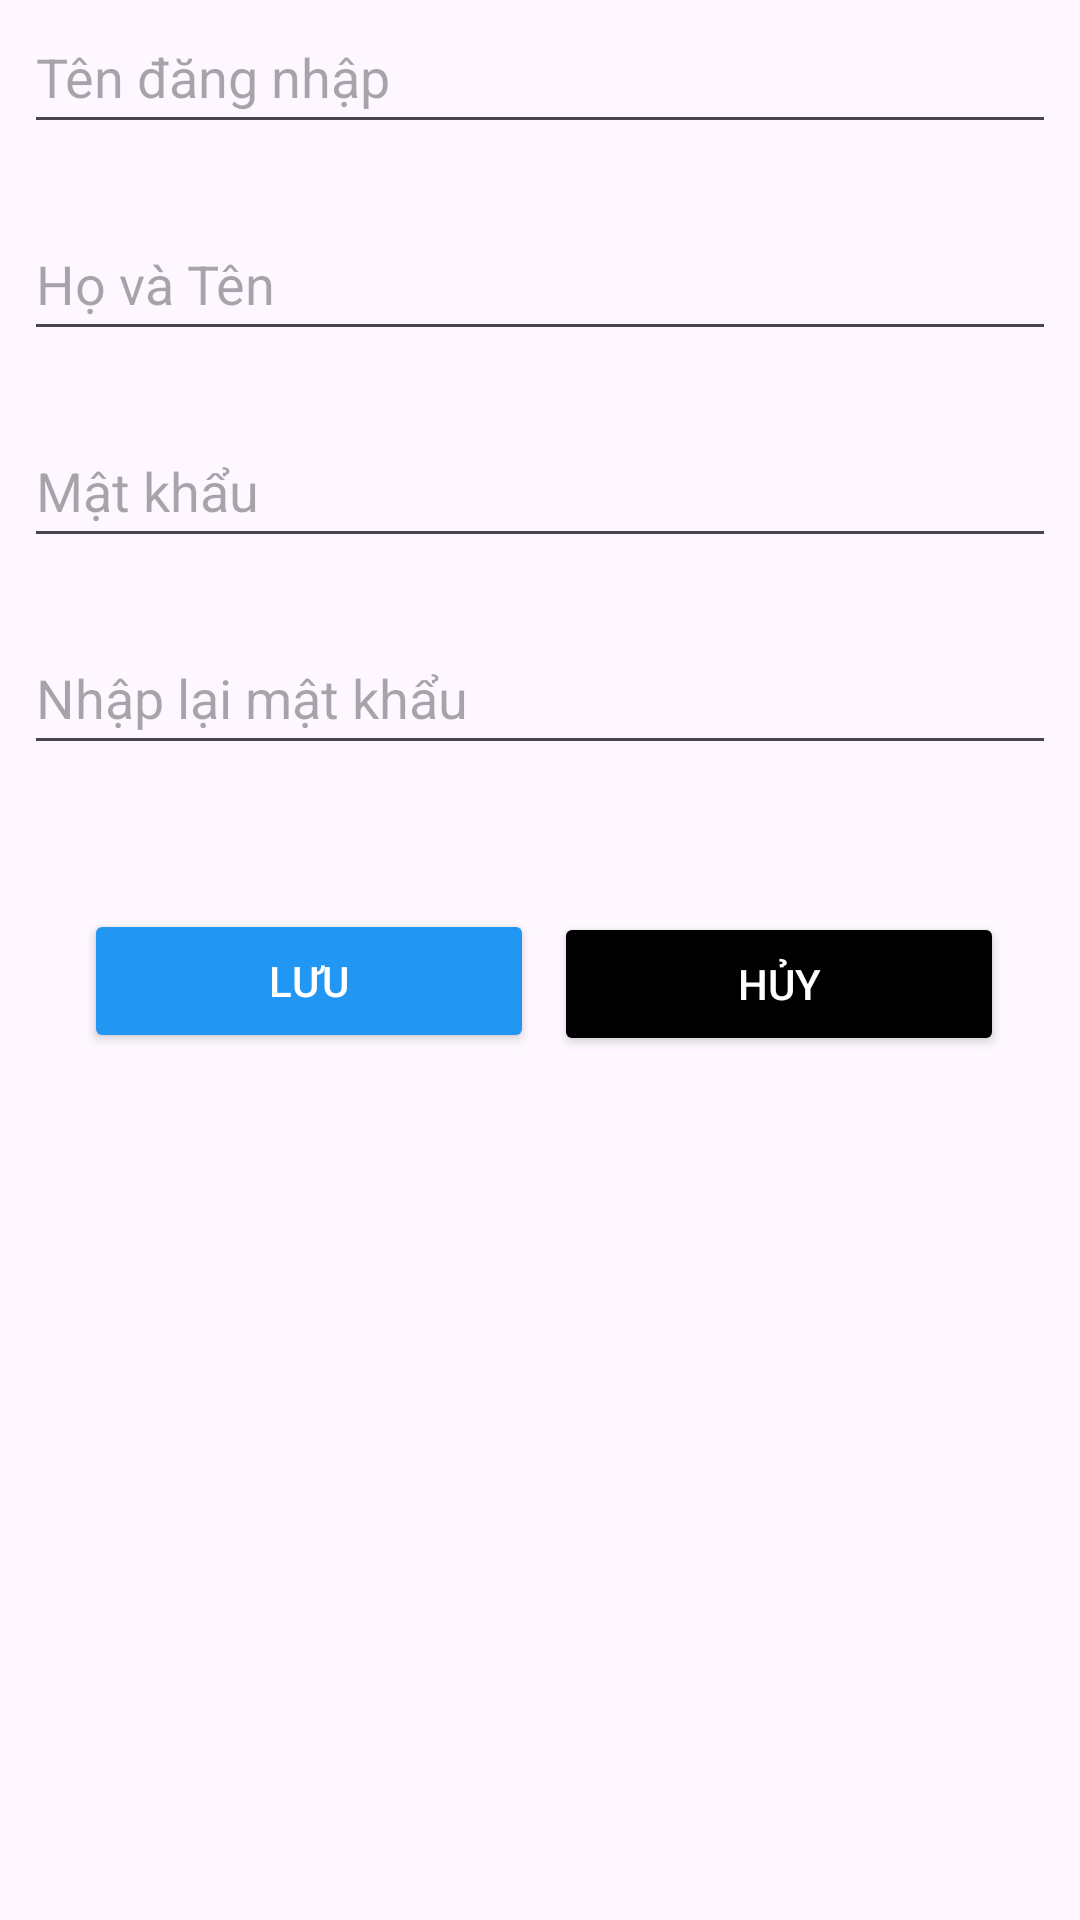

Layout XML and referenced resources for this Android screen:
<!-- AndroidManifest.xml: application theme Theme.AppQuanLyChoThueSach -->
<!-- res/layout/fragment_them_user.xml -->
<?xml version="1.0" encoding="utf-8"?>
<FrameLayout xmlns:android="http://schemas.android.com/apk/res/android"
    xmlns:app="http://schemas.android.com/apk/res-auto"
    xmlns:tools="http://schemas.android.com/tools"
    android:layout_width="match_parent"
    android:layout_height="match_parent"
    tools:context=".Fragment.themUser.ThemUserFragment">

    <androidx.constraintlayout.widget.ConstraintLayout
        android:layout_width="match_parent"
        android:layout_height="match_parent">

        <EditText
            android:id="@+id/edUser"
            android:layout_width="0dp"
            android:layout_height="wrap_content"
            android:layout_marginStart="8dp"
            android:layout_marginTop="53dp"
            android:layout_marginEnd="8dp"
            android:ems="10"
            android:hint="Tên đăng nhập"
            android:inputType="textPersonName"
            android:minHeight="48dp"
            app:layout_constraintEnd_toEndOf="parent"
            app:layout_constraintStart_toStartOf="parent"
            tools:ignore="MissingConstraints" />

        <EditText
            android:id="@+id/edHoTen"
            android:layout_width="0dp"
            android:layout_height="wrap_content"
            android:layout_marginStart="8dp"
            android:layout_marginTop="21dp"
            android:layout_marginEnd="8dp"
            android:ems="10"
            android:hint="Họ và Tên"
            android:inputType="textPersonName"
            android:minHeight="48dp"
            app:layout_constraintEnd_toEndOf="parent"
            app:layout_constraintStart_toStartOf="parent"
            app:layout_constraintTop_toBottomOf="@+id/edUser" />














        <EditText
            android:id="@+id/edPass"
            android:layout_width="0dp"
            android:layout_height="wrap_content"
            android:layout_marginStart="8dp"
            android:layout_marginTop="21dp"
            android:layout_marginEnd="8dp"
            android:ems="10"
            android:hint="Mật khẩu"
            android:inputType="textPassword"
            android:minHeight="48dp"
            app:layout_constraintEnd_toEndOf="parent"
            app:layout_constraintStart_toStartOf="parent"
            app:layout_constraintTop_toBottomOf="@+id/edHoTen" />

        <EditText
            android:id="@+id/edRePass"
            android:layout_width="0dp"
            android:layout_height="wrap_content"
            android:layout_marginStart="8dp"
            android:layout_marginTop="21dp"
            android:layout_marginEnd="8dp"
            android:ems="10"
            android:hint="Nhập lại mật khẩu"
            android:inputType="textPassword"
            android:minHeight="48dp"
            app:layout_constraintEnd_toEndOf="parent"
            app:layout_constraintStart_toStartOf="parent"
            app:layout_constraintTop_toBottomOf="@+id/edPass" />

        <Button
            android:id="@+id/btnSaveUser"
            android:layout_width="150dp"
            android:layout_height="wrap_content"
            android:layout_marginStart="28dp"
            android:layout_marginTop="48dp"
            android:text="Lưu"
            android:backgroundTint="#2196F3"
            android:textColor="@color/white"
            app:layout_constraintStart_toStartOf="parent"
            app:layout_constraintTop_toBottomOf="@+id/edRePass" />

        <Button
            android:id="@+id/btnCancelUser"
            android:layout_width="150dp"
            android:layout_height="wrap_content"
            android:layout_marginStart="28dp"
            android:layout_marginTop="49dp"
            android:layout_marginEnd="47dp"
            android:text="Hủy"
            android:backgroundTint="@color/black"
            android:textColor="@color/white"
            app:layout_constraintEnd_toEndOf="parent"
            app:layout_constraintStart_toEndOf="@+id/btnSaveUser"
            app:layout_constraintTop_toBottomOf="@+id/edRePass" />
    </androidx.constraintlayout.widget.ConstraintLayout>
</FrameLayout>
<!-- resources referenced by this layout -->
<resources>
  <color name="black">#FF000000</color>
  <color name="white">#FFFFFFFF</color>
  <style name="Theme.AppQuanLyChoThueSach" parent="Base.Theme.AppQuanLyChoThueSach" />
  <style name="Base.Theme.AppQuanLyChoThueSach" parent="Theme.Material3.DayNight.NoActionBar">
          
          
      </style>
</resources>
